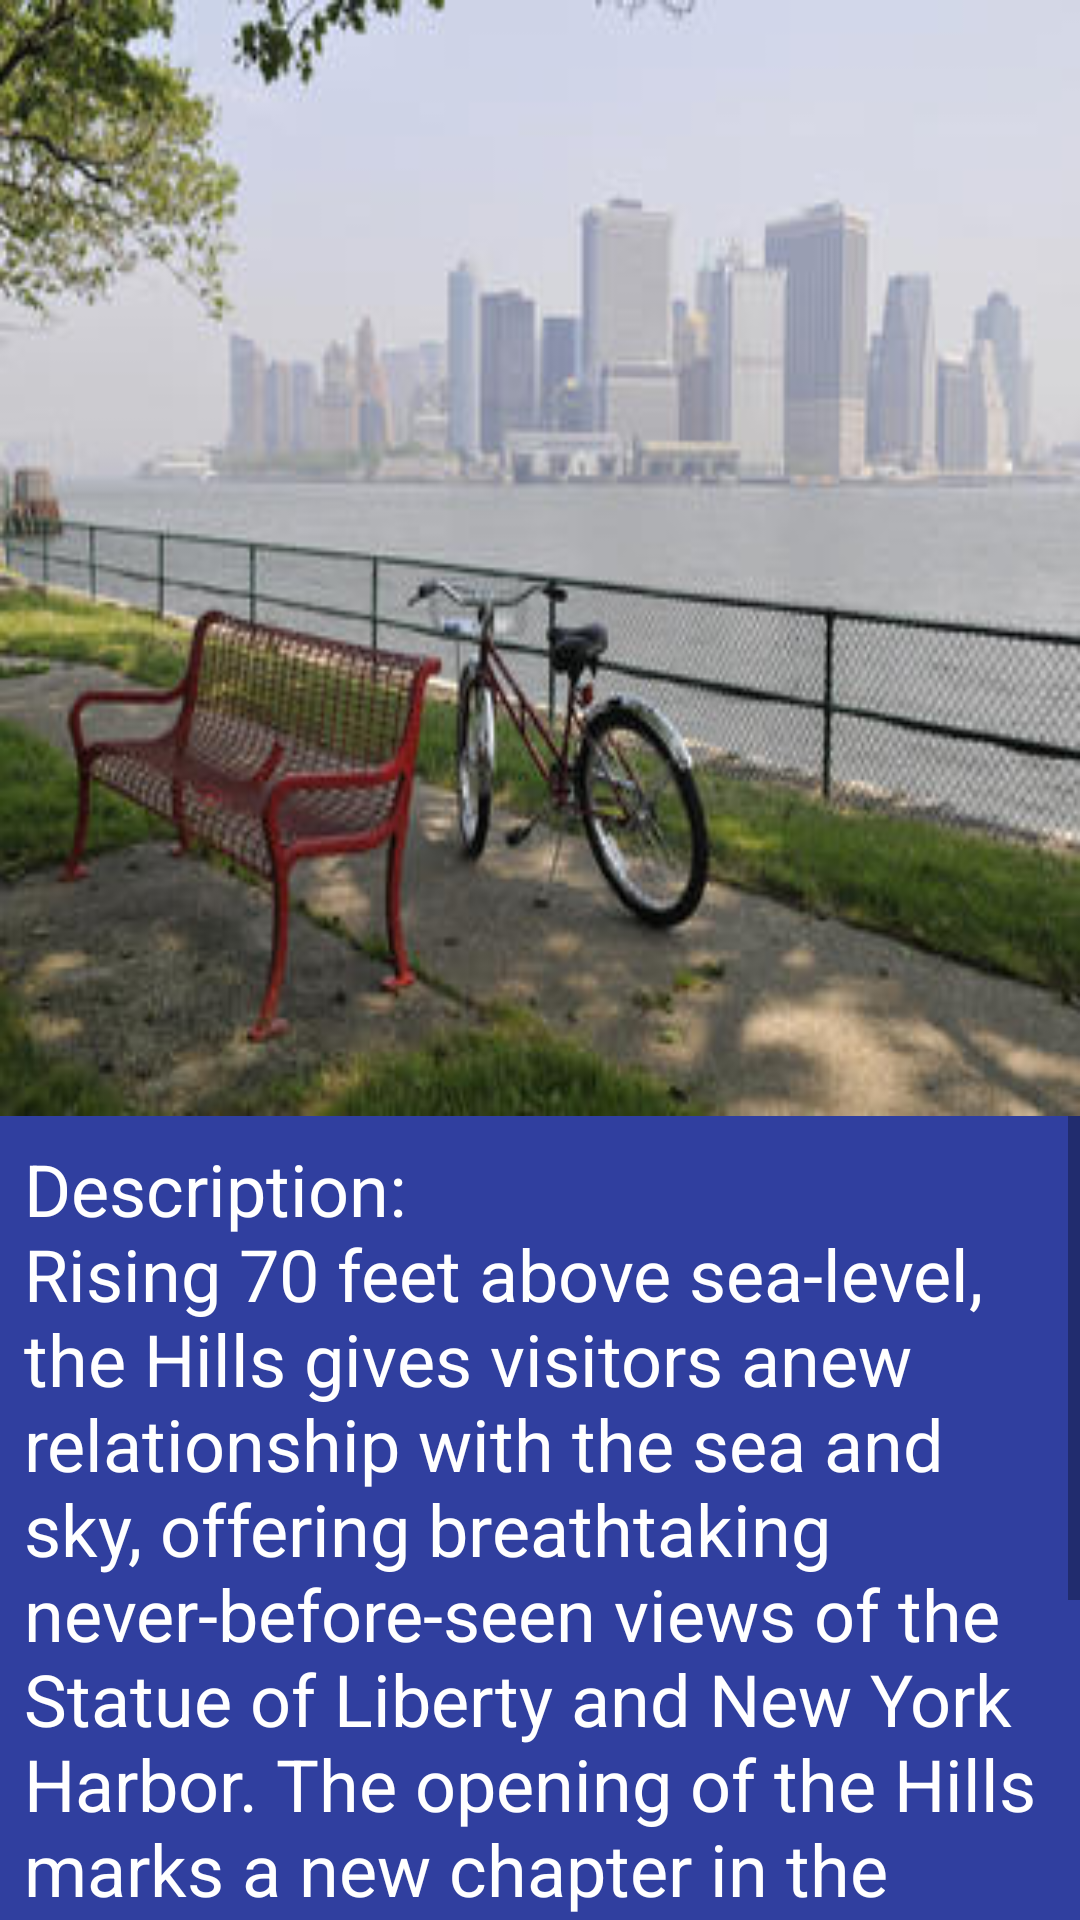

This screen was rendered from an Android layout file. Write that file and the resources it references.
<!-- AndroidManifest.xml: application theme AppTheme -->
<!-- res/layout/activity_hills_park_info.xml -->
<?xml version="1.0" encoding="utf-8"?>
<LinearLayout xmlns:android="http://schemas.android.com/apk/res/android"
    xmlns:tools="http://schemas.android.com/tools"
    android:layout_width="match_parent"
    android:layout_height="match_parent"
    android:orientation="vertical"
    tools:context="com.example.jay.tourguideapp.HillsParkInfo">

    <ImageView
        android:layout_width="match_parent"
        android:layout_height="372dp"
        android:background="@drawable/the_hills_park"/>

    <ScrollView
        android:layout_width="match_parent"
        android:layout_height="match_parent">

        <TextView
            android:id="@+id/description_text_view"
            android:layout_width="match_parent"
            android:layout_height="wrap_content"
            android:background="@color/colorPrimaryDark"
            android:fontFamily="sans-serif"
            android:paddingBottom="8dp"
            android:paddingTop="8dp"
            android:paddingLeft="8dp"
            android:text="@string/description_Hills_Park"
            android:textColor="@color/colorWhite"
            android:textSize="24sp" />

    </ScrollView>

</LinearLayout>
<!-- resources referenced by this layout -->
<resources>
  <color name="colorPrimaryDark">#303F9F</color>
  <color name="colorWhite">#FFFFFF</color>
  <!-- drawable the_hills_park: png bitmap (drawable-xxxhdpi, 163204 bytes) -->
  <string name="description_Hills_Park">Description:\nRising 70 feet above sea-level, the Hills
          gives visitors anew relationship with the sea and sky, offering breathtaking never-before-seen
          views of the Statue of Liberty and New York Harbor. The opening of the Hills marks a new chapter in the
          transformation of Governors Island from an abandoned former military base to what is
          envisioned to be a year-round destination for recreation, culture and innovation.
      </string>
  <style name="AppTheme" parent="Theme.AppCompat.Light.DarkActionBar">
          <item name="colorPrimary">@color/colorAppBar</item>
          <item name="colorPrimaryDark">@color/colorPrimaryDark</item>
          <item name="actionBarStyle">@style/TourGuideAppBarStyle</item>
          <item name="android:windowContentOverlay">@null</item>
      </style>
  <color name="colorAppBar">#4A312A</color>
  <style name="TourGuideAppBarStyle" parent="style/Widget.AppCompat.Light.ActionBar.Solid.Inverse">
          
          <item name="elevation">0dp</item>
      </style>
</resources>
